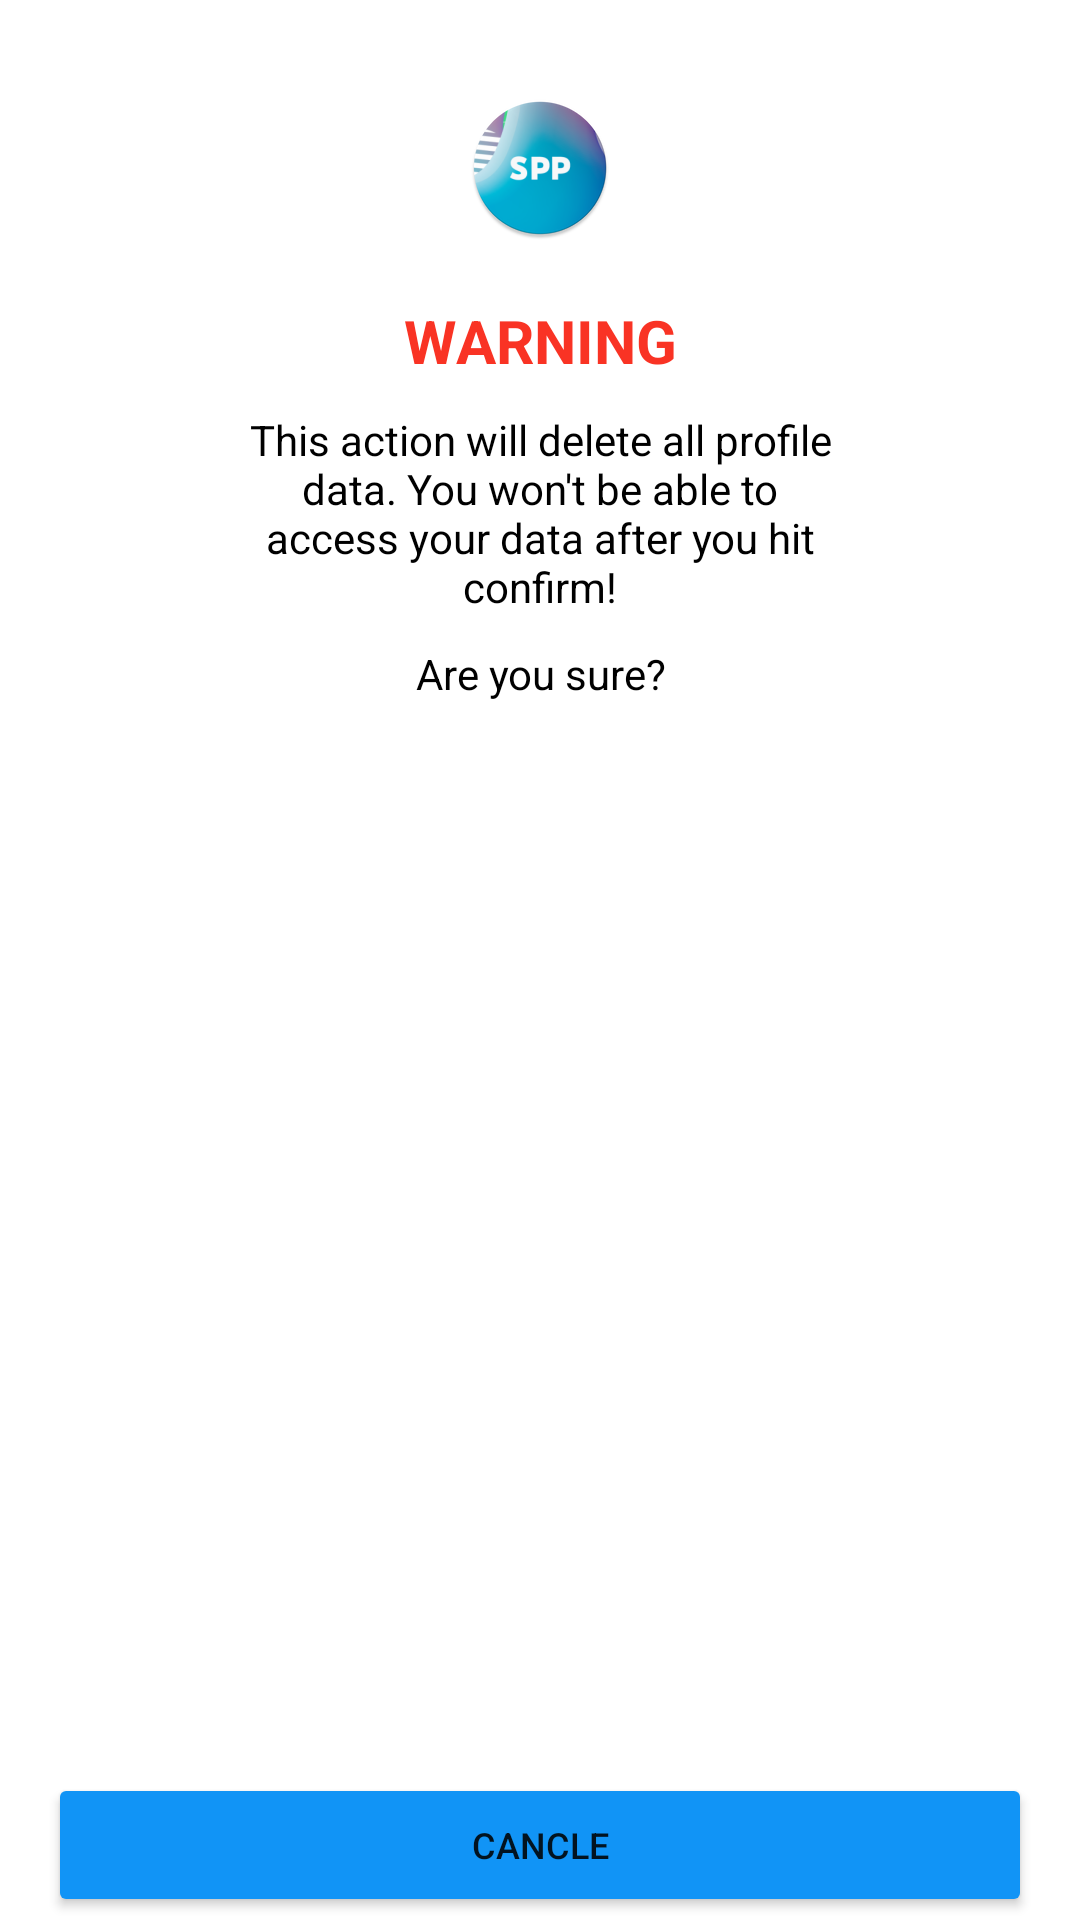

Here is an Android app screen rendered from its layout file. Give the layout XML and the strings, colors and styles it references.
<!-- AndroidManifest.xml: application theme Theme.SPP -->
<!-- res/layout/activity_delete_account.xml -->
<?xml version="1.0" encoding="utf-8"?>
<androidx.constraintlayout.widget.ConstraintLayout xmlns:android="http://schemas.android.com/apk/res/android"
    xmlns:app="http://schemas.android.com/apk/res-auto"
    xmlns:tools="http://schemas.android.com/tools"
    android:layout_width="match_parent"
    android:layout_height="match_parent"
    tools:context=".TabProfile.DeleteAccountActivity">


    <Button
        android:id="@+id/button2"
        style="@style/buttonPrimary"
        android:layout_height="48dp"
        android:text="@string/delete_account_cancle_button_text"
        app:layout_constraintEnd_toEndOf="parent"
        app:layout_constraintStart_toStartOf="parent"
        app:layout_constraintTop_toBottomOf="@+id/linearLayout" />

    <Button
        android:id="@+id/button3"
        style="@style/buttonSecondary"
        android:layout_height="48dp"
        android:backgroundTint="@color/dangerRed"
        android:text="@string/delete_account_button_text"
        app:layout_constraintEnd_toEndOf="parent"
        app:layout_constraintStart_toStartOf="parent"
        app:layout_constraintTop_toBottomOf="@+id/button2" />

    <LinearLayout
        android:id="@+id/linearLayout"
        android:layout_width="wrap_content"
        android:layout_height="559dp"
        android:layout_marginTop="32dp"
        android:orientation="vertical"
        app:layout_constraintEnd_toEndOf="parent"
        app:layout_constraintStart_toStartOf="parent"
        app:layout_constraintTop_toTopOf="parent">


        <ImageView
            android:id="@+id/imageView2"
            android:layout_width="match_parent"
            android:layout_height="wrap_content"
            app:srcCompat="@mipmap/ic_launcher_round"
            android:paddingBottom="20dp"
            android:contentDescription="@string/logo_content_descrition"
            />

        <TextView
            android:id="@+id/textView4"
            android:layout_width="match_parent"
            android:layout_height="wrap_content"
            android:text="@string/warning_title"
            android:textAlignment="center"
            android:textColor="@color/dangerRed"
            android:paddingBottom="10dp"
            android:textSize="20sp"
            android:textStyle="bold" />

        <TextView
            android:id="@+id/textView5"
            android:layout_width="200dp"
            android:layout_height="wrap_content"
            android:text="@string/warning_text"
            android:textAlignment="center"
            android:paddingBottom="10dp"
            android:textColor="@color/black" />

        <TextView
            android:id="@+id/textView6"
            android:layout_width="200dp"
            android:layout_height="wrap_content"
            android:text="@string/warning_confirmation_text"
            android:textAlignment="center"
            android:textColor="@color/black" />


    </LinearLayout>


</androidx.constraintlayout.widget.ConstraintLayout>
<!-- resources referenced by this layout -->
<resources>
  <color name="black">#FF000000</color>
  <color name="dangerRed">#F93324</color>
  <!-- mipmap ic_launcher_round: png bitmap (mipmap-hdpi, 10144 bytes) -->
  <string name="delete_account_button_text">Delete account</string>
  <string name="delete_account_cancle_button_text">Cancle</string>
  <string name="logo_content_descrition">Student Party Planner Logo</string>
  <string name="warning_confirmation_text">Are you sure?</string>
  <string name="warning_text">"This action will delete all profile data. You won't be able to access your data after you hit confirm!"</string>
  <string name="warning_title">WARNING</string>
  <style name="buttonPrimary">
          <item name="backgroundTint">@color/primaryColor</item>
          <item name="cornerRadius">3dp</item>
          <item name="android:textSize">12sp</item>
          <item name="android:layout_marginStart">16dp</item>
          <item name="android:layout_marginEnd">16dp</item>
          <item name="android:layout_width">match_parent</item>
      </style>
  <style name="buttonSecondary">
          <item name="backgroundTint">@color/secondaryColor</item>
          <item name="cornerRadius">3dp</item>
          <item name="android:textSize">12sp</item>
          <item name="android:layout_marginStart">16dp</item>
          <item name="android:layout_marginEnd">16dp</item>
          <item name="android:layout_width">match_parent</item>
      </style>
  <style name="Theme.SPP" parent="Theme.MaterialComponents.DayNight.DarkActionBar">
          
          <item name="colorPrimary">@color/purple_500</item>
          <item name="colorPrimaryVariant">@color/purple_700</item>
          <item name="colorOnPrimary">@color/white</item>
          
          <item name="colorSecondary">@color/teal_200</item>
          <item name="colorSecondaryVariant">@color/teal_700</item>
          <item name="colorOnSecondary">@color/black</item>
          
          <item name="android:statusBarColor" tools:targetApi="l">?attr/colorPrimaryVariant</item>
          
      </style>
  <color name="primaryColor">#1194F6</color>
  <color name="secondaryColor">#878A8B</color>
  <color name="purple_500">#1194F6</color>
  <color name="purple_700">#0A81DA</color>
  <color name="white">#FFFFFFFF</color>
  <color name="teal_200">#FF03DAC5</color>
  <color name="teal_700">#FF018786</color>
</resources>
